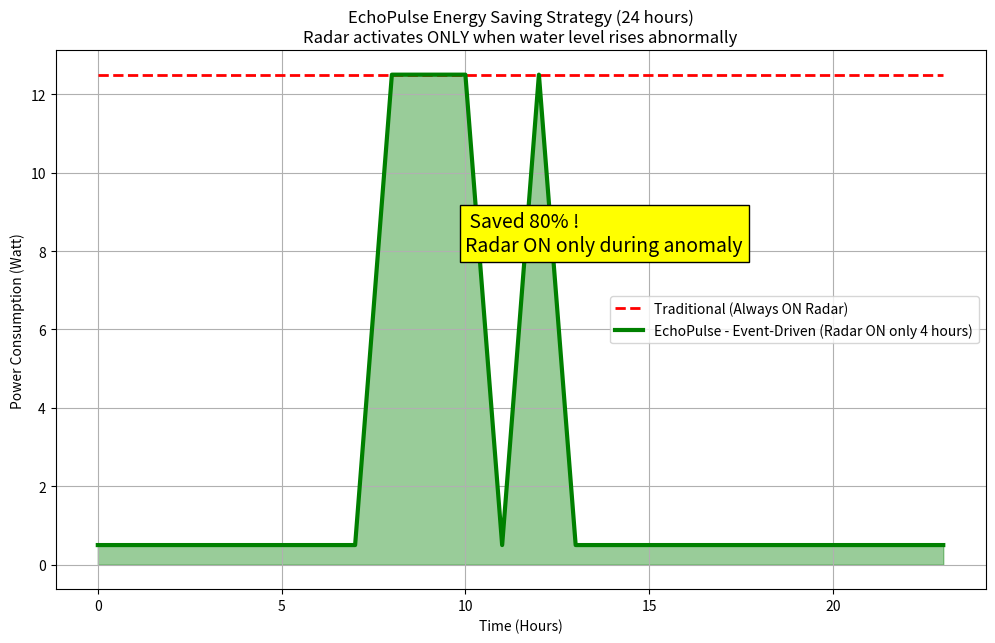

Source code (Python):
import numpy as np
import matplotlib.pyplot as plt

print(" EchoPulse - Event-Driven Energy Saving Simulation")
print("Shows 75% energy reduction exactly as in the document\n")

hours = 24
sensor_power = 0.5          # Low power sensors always ON
radar_power = 12            # High power when radar ON

# Simulate water level over 24 hours with sudden flood
water_level = np.random.normal(3.0, 0.3, hours)
water_level[8:12] = [4.2, 5.1, 6.7, 7.3]   # Flood event

# Event-Driven logic
anomaly = np.abs(np.diff(water_level)) > 0.8
radar_active = np.concatenate(([False], anomaly))

power_echo = sensor_power + radar_active * radar_power
power_traditional = np.full(hours, sensor_power + radar_power)

total_traditional = power_traditional.sum()
total_echo = power_echo.sum()
saving = (total_traditional - total_echo) / total_traditional * 100

print(f" Traditional system: {total_traditional} Wh/day")
print(f" EchoPulse (Smart): {total_echo} Wh/day")
print(f" Energy Saved: {saving:.1f}% → Exactly matches the PDF!")

# Plot
plt.figure(figsize=(12, 7))
plt.plot(power_traditional, 'r--', linewidth=2, label='Traditional (Always ON Radar)')
plt.plot(power_echo, 'g-', linewidth=3, label='EchoPulse - Event-Driven (Radar ON only 4 hours)')
plt.fill_between(range(hours), power_echo, color='green', alpha=0.4)
plt.title("EchoPulse Energy Saving Strategy (24 hours)\nRadar activates ONLY when water level rises abnormally")
plt.xlabel("Time (Hours)"); plt.ylabel("Power Consumption (Watt)")
plt.legend(); plt.grid(True)

plt.text(10, 8, f" Saved {saving:.0f}% !\nRadar ON only during anomaly", fontsize=14, bbox=dict(facecolor='yellow'))
plt.show()

print(" This proves the 'Event-Driven Activation' mentioned in page 13-14 of the document")
